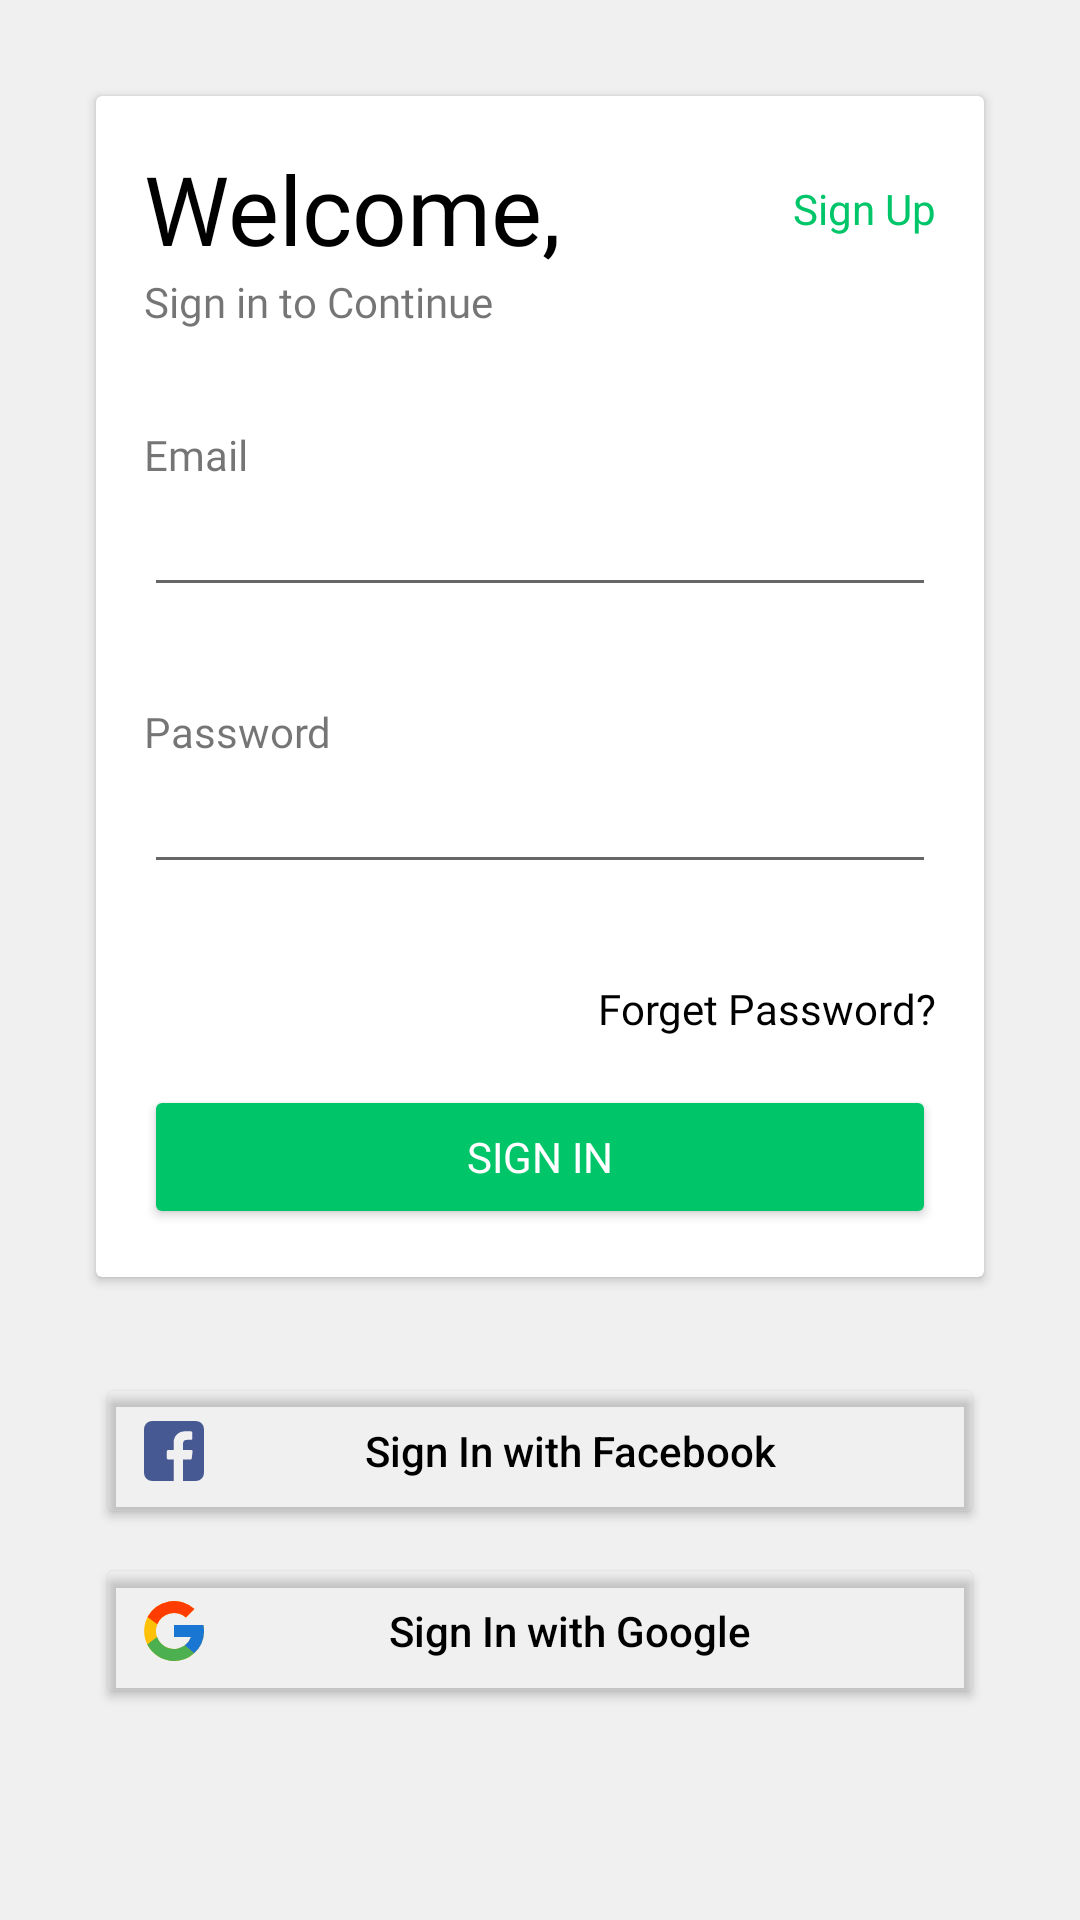

Android layout source for this screen:
<!-- AndroidManifest.xml: application theme Theme.EStore -->
<!-- res/layout/fragment_login.xml -->
<?xml version="1.0" encoding="utf-8"?>
<androidx.constraintlayout.widget.ConstraintLayout xmlns:android="http://schemas.android.com/apk/res/android"
    xmlns:app="http://schemas.android.com/apk/res-auto"
    android:layout_width="match_parent"
    android:layout_height="match_parent"
    android:background="@color/gray">

    <androidx.cardview.widget.CardView
        android:id="@+id/signinCard"
        android:layout_width="match_parent"
        android:layout_height="wrap_content"
        android:layout_margin="@dimen/dp_32"
        app:layout_constraintEnd_toEndOf="parent"
        app:layout_constraintStart_toStartOf="parent"
        app:layout_constraintTop_toTopOf="parent">


        <androidx.constraintlayout.widget.ConstraintLayout
            android:layout_width="match_parent"
            android:layout_height="match_parent">

            <androidx.constraintlayout.widget.Guideline
                android:id="@+id/guidelineEnd"
                android:layout_width="wrap_content"
                android:layout_height="wrap_content"
                android:orientation="vertical"
                app:layout_constraintEnd_toEndOf="parent"
                app:layout_constraintGuide_end="@dimen/dp_16" />

            <androidx.constraintlayout.widget.Guideline
                android:id="@+id/guidelineStart"
                android:layout_width="wrap_content"
                android:layout_height="wrap_content"
                android:orientation="vertical"
                app:layout_constraintGuide_begin="@dimen/dp_16"
                app:layout_constraintStart_toStartOf="parent" />

            <TextView
                android:id="@+id/welcomeTextView"
                style="@style/HeadLineTextViewCustomStyle"
                android:layout_width="wrap_content"
                android:layout_height="wrap_content"
                android:layout_marginTop="@dimen/dp_16"
                android:text="@string/welcome"
                android:textSize="@dimen/sp_32"
                app:layout_constraintStart_toStartOf="@id/guidelineStart"
                app:layout_constraintTop_toTopOf="parent" />

            <TextView
                android:id="@+id/TextView"
                android:layout_width="wrap_content"
                android:layout_height="wrap_content"
                android:fontFamily="@font/sf_pro_display_regular"
                android:text="@string/sign_in_to_continue"
                app:layout_constraintStart_toStartOf="@id/guidelineStart"
                app:layout_constraintTop_toBottomOf="@id/welcomeTextView" />


            <TextView
                android:id="@+id/emailTextView"
                android:layout_width="wrap_content"
                android:layout_height="wrap_content"
                android:layout_marginTop="@dimen/dp_32"
                android:fontFamily="@font/sf_pro_display_regular"
                android:text="@string/email"
                app:layout_constraintStart_toStartOf="@id/guidelineStart"
                app:layout_constraintTop_toBottomOf="@id/TextView" />

            <EditText
                android:id="@+id/editTextTextEmailAddress"
                android:layout_width="0dp"
                android:layout_height="wrap_content"
                android:ems="10"
                android:inputType="textEmailAddress"
                app:layout_constraintEnd_toEndOf="@id/guidelineEnd"
                app:layout_constraintStart_toStartOf="@id/guidelineStart"
                app:layout_constraintTop_toBottomOf="@id/emailTextView" />


            <TextView
                android:id="@+id/passTextView"
                android:layout_width="wrap_content"
                android:layout_height="wrap_content"
                android:layout_marginTop="@dimen/dp_32"
                android:fontFamily="@font/sf_pro_display_regular"
                android:text="@string/password"
                app:layout_constraintStart_toStartOf="@id/guidelineStart"
                app:layout_constraintTop_toBottomOf="@id/editTextTextEmailAddress" />

            <EditText
                android:id="@+id/editTextTextPassword"
                android:layout_width="0dp"
                android:layout_height="wrap_content"
                android:ems="10"
                android:inputType="textPassword"
                app:layout_constraintEnd_toEndOf="@id/guidelineEnd"
                app:layout_constraintStart_toStartOf="@id/guidelineStart"
                app:layout_constraintTop_toBottomOf="@id/passTextView" />


            <TextView
                android:id="@+id/forgetPassTextView"
                android:layout_width="wrap_content"
                android:layout_height="wrap_content"
                android:layout_marginTop="@dimen/dp_32"
                android:fontFamily="@font/sf_pro_display_regular"
                android:text="@string/forget_password"
                android:textColor="@color/black"
                app:layout_constraintEnd_toEndOf="@id/guidelineEnd"
                app:layout_constraintHorizontal_bias="1.0"
                app:layout_constraintStart_toStartOf="@id/guidelineStart"
                app:layout_constraintTop_toBottomOf="@id/editTextTextPassword" />


            <Button
                style="@style/GreenButtonCustomStyle"
                android:layout_width="0dp"
                android:layout_height="wrap_content"
                android:layout_marginTop="@dimen/dp_16"
                android:layout_marginBottom="@dimen/dp_16"
                android:text="@string/sign_in"
                app:layout_constraintBottom_toBottomOf="parent"
                app:layout_constraintEnd_toEndOf="@id/guidelineEnd"
                app:layout_constraintStart_toStartOf="@id/guidelineStart"
                app:layout_constraintTop_toBottomOf="@id/forgetPassTextView" />

            <TextView
                android:layout_width="wrap_content"
                android:layout_height="wrap_content"
                android:text="@string/sign_up"
                android:textColor="@color/green"
                app:layout_constraintBottom_toBottomOf="@id/welcomeTextView"
                app:layout_constraintEnd_toEndOf="@id/guidelineEnd"
                app:layout_constraintHorizontal_bias="1.0"
                app:layout_constraintStart_toEndOf="@id/welcomeTextView"
                app:layout_constraintTop_toTopOf="@id/welcomeTextView" />

        </androidx.constraintlayout.widget.ConstraintLayout>

    </androidx.cardview.widget.CardView>

    <Button
        android:id="@+id/facebookButton"
        android:layout_width="0dp"
        android:layout_height="wrap_content"
        android:layout_marginTop="@dimen/dp_32"
        android:backgroundTint="@android:color/transparent"
        android:drawableLeft="@drawable/icon_facebook"
        android:padding="@dimen/dp_16"
        android:text="@string/sign_in_with_facebook"
        android:textAllCaps="false"
        android:textColor="@color/black"
        app:layout_constraintEnd_toEndOf="@id/signinCard"
        app:layout_constraintStart_toStartOf="@id/signinCard"
        app:layout_constraintTop_toBottomOf="@id/signinCard" />


    <Button
        android:id="@+id/googleButton"
        android:layout_width="0dp"
        android:layout_height="wrap_content"
        android:layout_marginTop="@dimen/dp_8"
        android:backgroundTint="@android:color/transparent"
        android:drawableLeft="@drawable/icon_google"
        android:padding="@dimen/dp_16"
        android:text="Sign In with Google"
        android:textAllCaps="false"
        android:textColor="@color/black"
        app:layout_constraintBottom_toBottomOf="parent"
        app:layout_constraintEnd_toEndOf="@id/signinCard"
        app:layout_constraintStart_toStartOf="@id/signinCard"
        app:layout_constraintTop_toBottomOf="@id/facebookButton"
        app:layout_constraintVertical_bias="0.0" />

</androidx.constraintlayout.widget.ConstraintLayout>
<!-- resources referenced by this layout -->
<resources>
  <color name="black">#FF000000</color>
  <color name="gray">#F0F0F0</color>
  <color name="green">#00C569</color>
  <dimen name="dp_16">16dp</dimen>
  <dimen name="dp_32">32dp</dimen>
  <dimen name="dp_8">8dp</dimen>
  <dimen name="sp_32">32sp</dimen>
  <!-- drawable icon_facebook (drawable) -->
  <vector xmlns:android="http://schemas.android.com/apk/res/android"
      android:width="20dp"
      android:height="19.994dp"
      android:viewportWidth="20"
      android:viewportHeight="19.994">
    <path
        android:pathData="M17.3,0L2.7,0A2.693,2.693 0,0 0,0 2.7L0,17.3a2.692,2.692 0,0 0,2.7 2.69L9.9,19.99l0.012,-7.148L8.053,12.842a0.445,0.445 0,0 1,-0.44 -0.434l-0.006,-2.305a0.438,0.438 0,0 1,0.44 -0.44L9.9,9.663L9.9,7.441a3.636,3.636 0,0 1,3.883 -3.987h1.889a0.438,0.438 0,0 1,0.44 0.44L16.112,5.839a0.438,0.438 0,0 1,-0.44 0.44L14.509,6.279c-1.253,0 -1.5,0.593 -1.5,1.467L13.009,9.673h2.751a0.436,0.436 0,0 1,0.434 0.489l-0.275,2.305a0.436,0.436 0,0 1,-0.434 0.385h-2.47v7.142L17.3,19.994A2.7,2.7 0,0 0,20 17.3L20,2.7A2.7,2.7 0,0 0,17.3 0ZM17.3,0"
        android:fillColor="#475993"/>
  </vector>
  <string name="email">Email</string>
  <string name="forget_password">Forget Password?</string>
  <string name="password">Password</string>
  <string name="sign_in">Sign in</string>
  <string name="sign_in_to_continue">Sign in to Continue</string>
  <string name="sign_in_with_facebook">Sign In with Facebook</string>
  <string name="sign_up">Sign Up</string>
  <string name="welcome">Welcome,</string>
  <style name="GreenButtonCustomStyle" parent="Widget.AppCompat.Button">
          <item name="backgroundTint">@color/green</item>
          <item name="textAllCaps">true</item>
          <item name="android:textColor">@color/white</item>
          <item name="fontFamily">@font/sf_pro_display_regular</item>
          <item name="android:paddingStart">@dimen/dp_25</item>
          <item name="android:paddingTop">@dimen/dp_8</item>
          <item name="android:paddingBottom">@dimen/dp_8</item>
          <item name="android:paddingEnd">@dimen/dp_25</item>
      </style>
  <style name="HeadLineTextViewCustomStyle" parent="TextAppearance.AppCompat.Headline">
          <item name="android:fontFamily">@font/sf_pro_display_bold</item>
          <item name="android:textColor">@color/black</item>
          <item name="android:textAllCaps">false</item>
      </style>
  <style name="Theme.EStore" parent="Theme.MaterialComponents.Light.NoActionBar">
          
          <item name="colorPrimary">@color/black</item>
          <item name="colorPrimaryVariant">@color/white</item>
          <item name="colorOnPrimary">@color/white</item>
          
          <item name="colorSecondary">@color/teal_200</item>
          <item name="colorSecondaryVariant">@color/teal_700</item>
          <item name="colorOnSecondary">@color/black</item>
          
          <item name="android:statusBarColor" tools:targetApi="l">?attr/colorPrimaryVariant</item>
          
          <item name="android:windowLightStatusBar">true</item>
      </style>
  <color name="white">#FFFFFFFF</color>
  <dimen name="dp_25">25dp</dimen>
  <color name="teal_200">#FF03DAC5</color>
  <color name="teal_700">#FF018786</color>
</resources>
